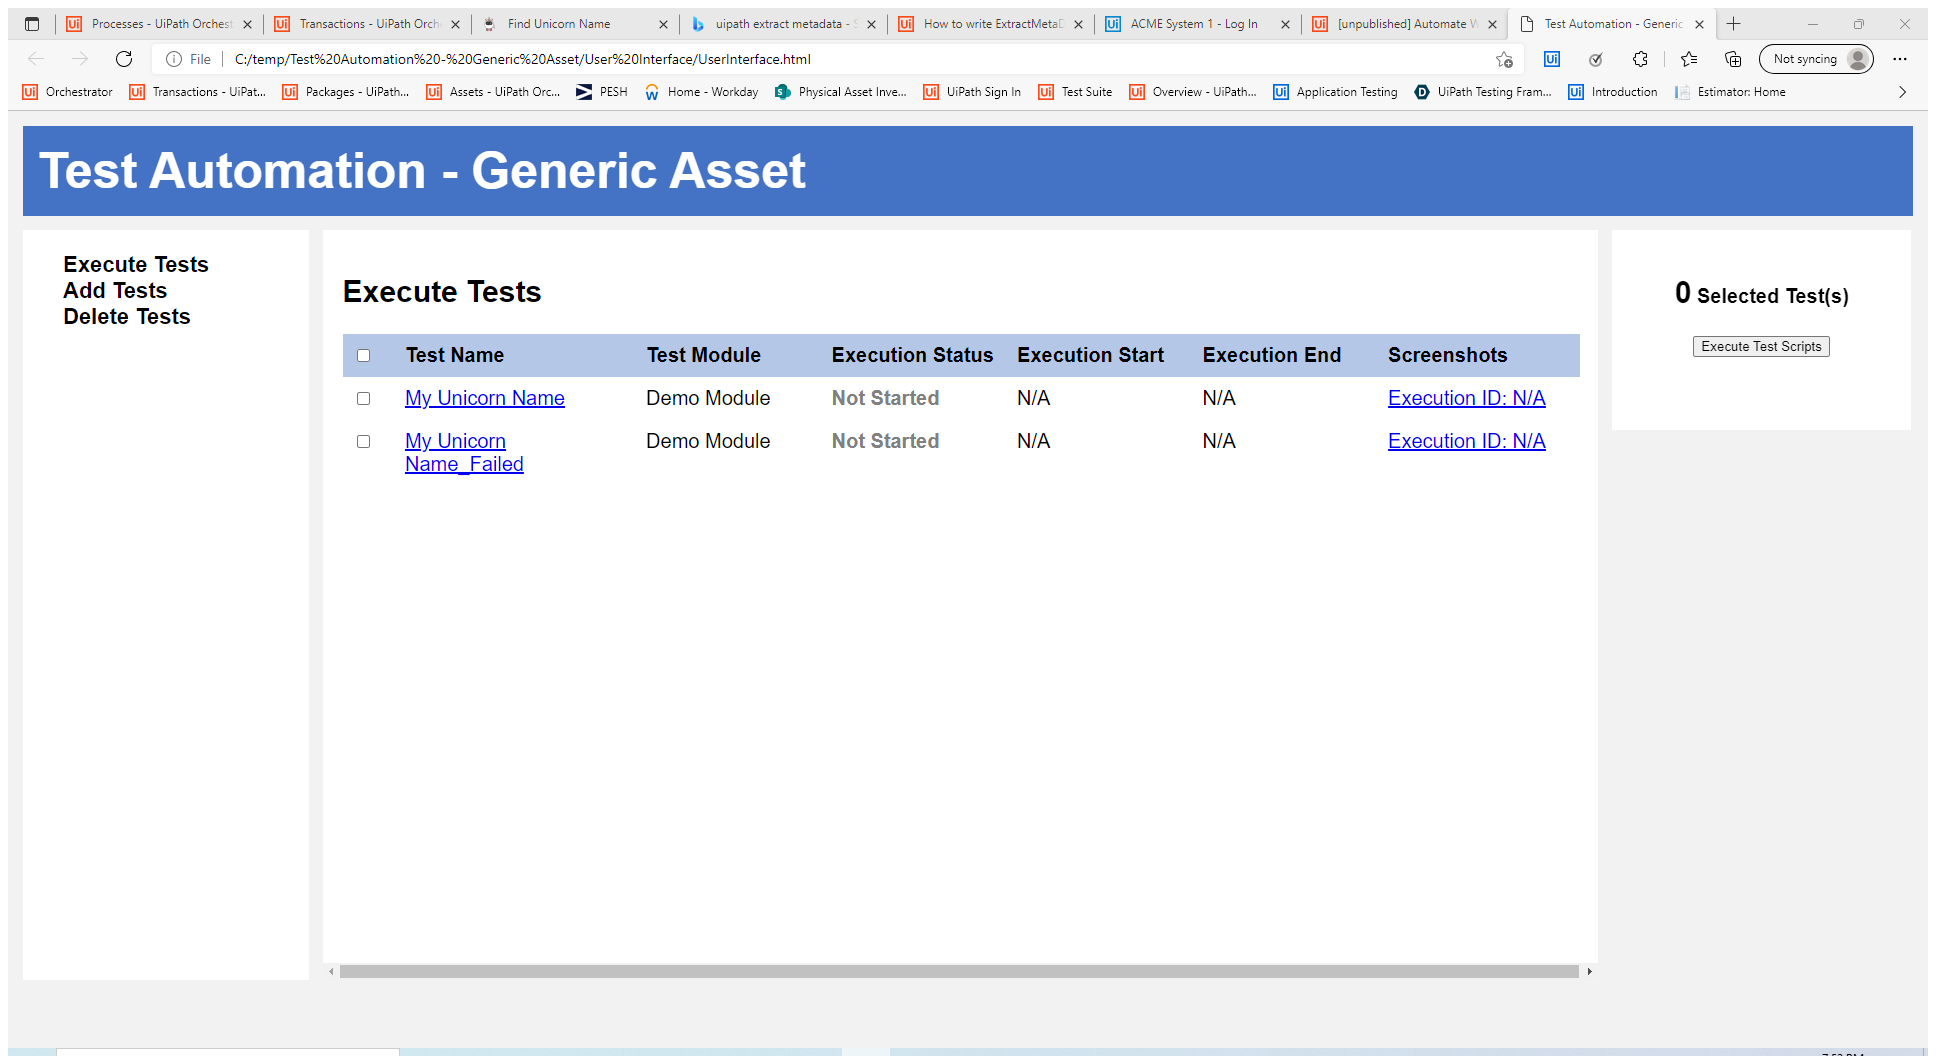
Workflow: zTestTableExtract

Step 1: Attach Browser 'TestAutom Page' in window 'Test Automation - Generic Asset' (msedge.exe)

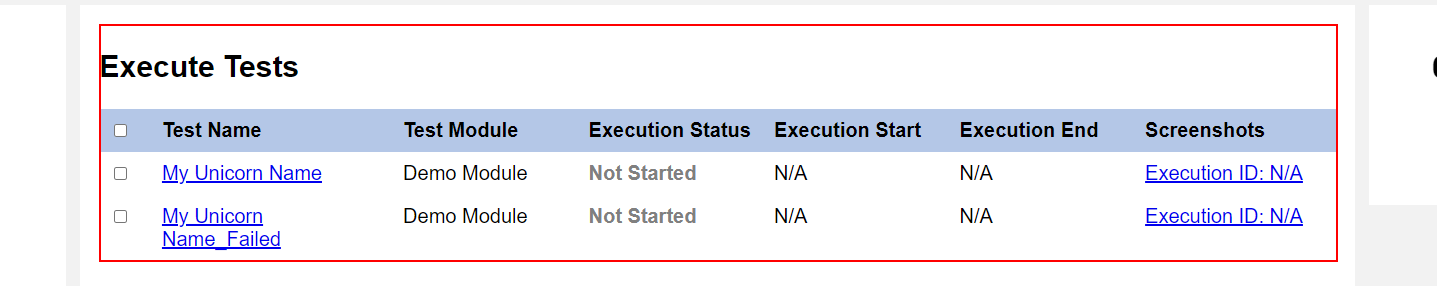
Step 2: get-text from the table